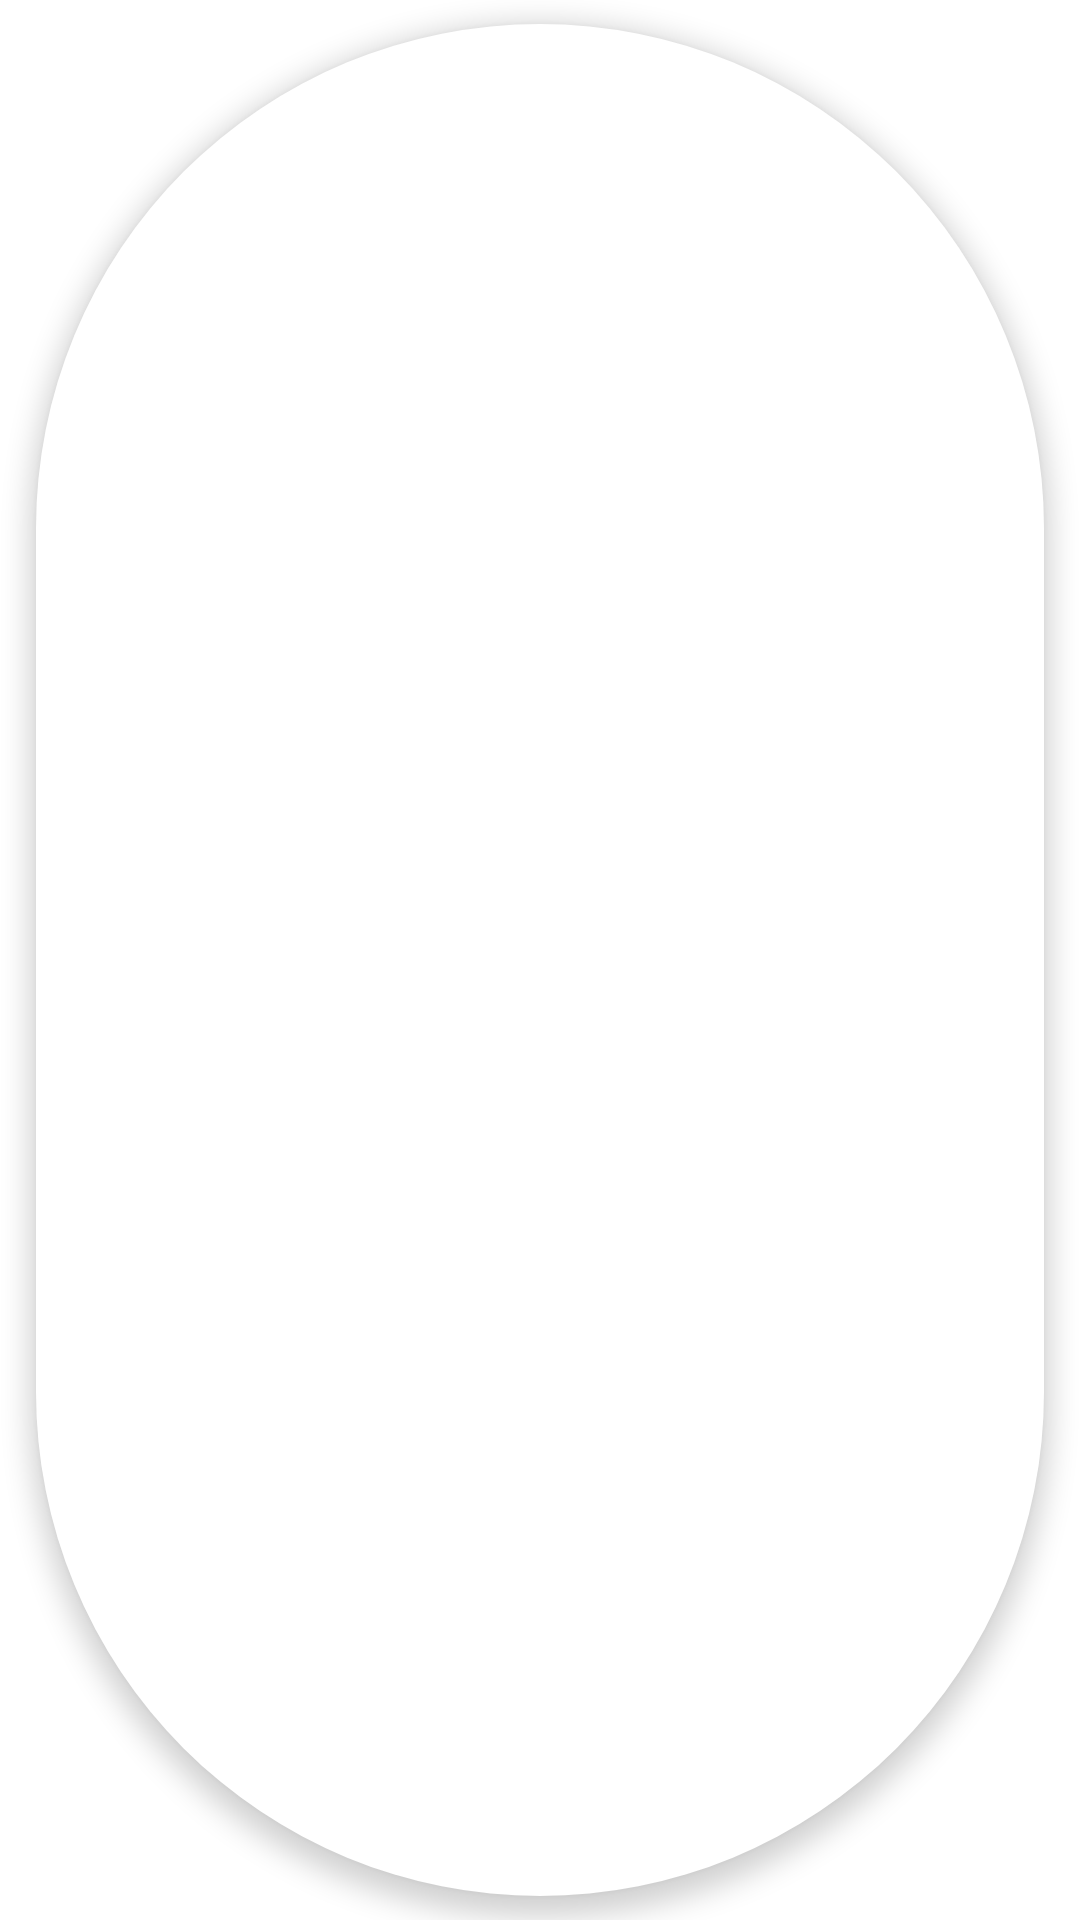

Produce the Android XML layout that renders to this screen, including the resource entries it uses.
<!-- AndroidManifest.xml: application theme Theme.KnowYourCrime -->
<!-- res/layout/chip_item.xml -->
<?xml version="1.0" encoding="utf-8"?>
<com.google.android.material.chip.Chip xmlns:android="http://schemas.android.com/apk/res/android"
    xmlns:app="http://schemas.android.com/apk/res-auto"
    style="@style/Widget.MaterialComponents.Chip.Choice"
    android:layout_width="wrap_content"
    android:layout_height="wrap_content"
    android:checkable="true"
    android:checked="false"
    android:elevation="@dimen/elevation_chips"
    android:textColor="@color/black"
    app:chipBackgroundColor="@color/chip_bg_states"
    app:chipIconVisible="true" />
<!-- resources referenced by this layout -->
<resources>
  <color name="black">#FF000000</color>
  <dimen name="elevation_chips">5dp</dimen>
  <style name="Theme.KnowYourCrime" parent="Theme.MaterialComponents.DayNight.NoActionBar">
          
          <item name="colorPrimary">@color/purple_500</item>
          <item name="colorPrimaryVariant">@color/purple_700</item>
          <item name="colorOnPrimary">@color/white</item>
          
          <item name="colorSecondary">@color/teal_200</item>
          <item name="colorSecondaryVariant">@color/teal_700</item>
          <item name="colorOnSecondary">@color/black</item>
          
          <item name="android:statusBarColor" tools:targetApi="l">?attr/colorPrimaryVariant</item>
          
          <item name="windowActionBar">false</item>
          <item name="windowNoTitle">true</item>
      </style>
  <color name="purple_500">#FF6200EE</color>
  <color name="purple_700">#FF3700B3</color>
  <color name="white">#FFFFFFFF</color>
  <color name="teal_200">#FF03DAC5</color>
  <color name="teal_700">#FF018786</color>
</resources>
